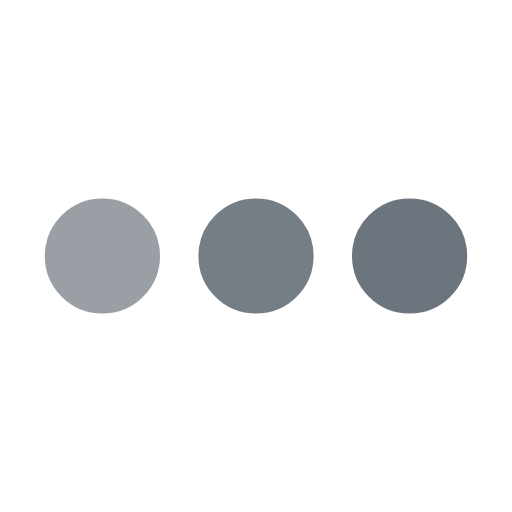
t = 0.00 s
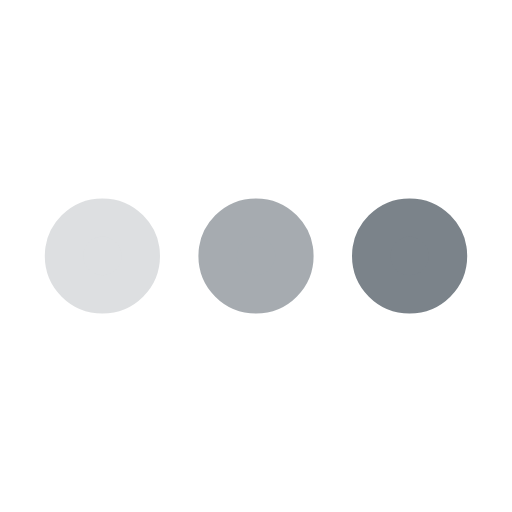
t = 0.25 s
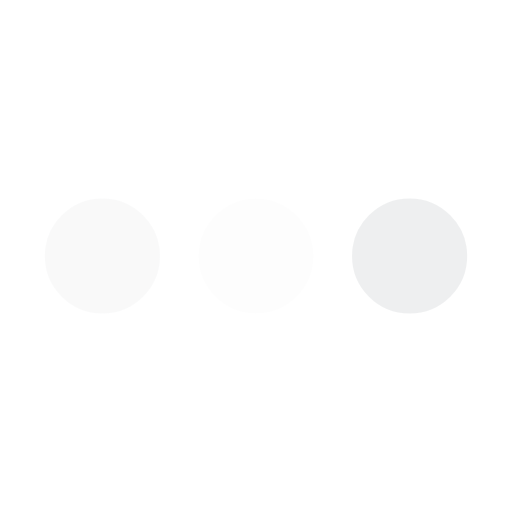
t = 0.75 s
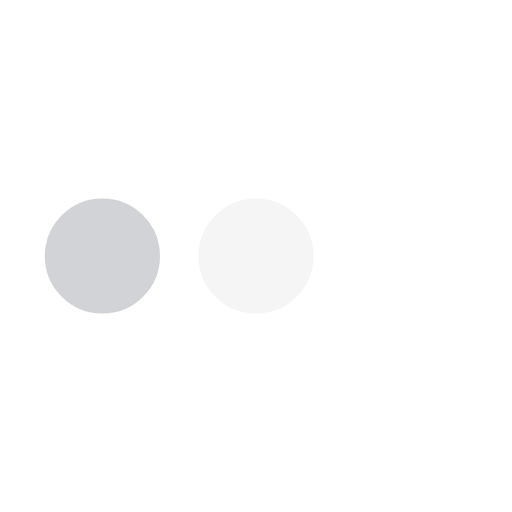
t = 1.00 s
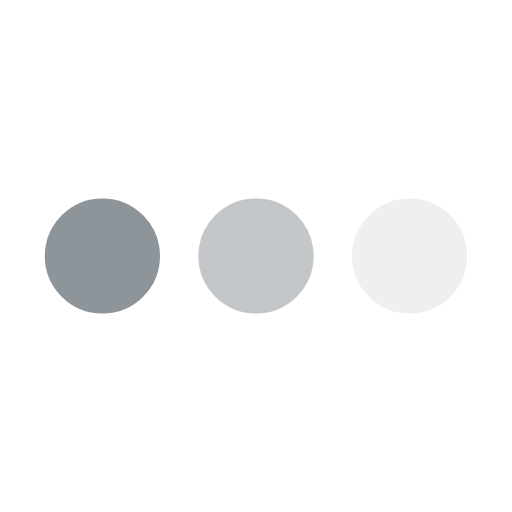
t = 1.25 s
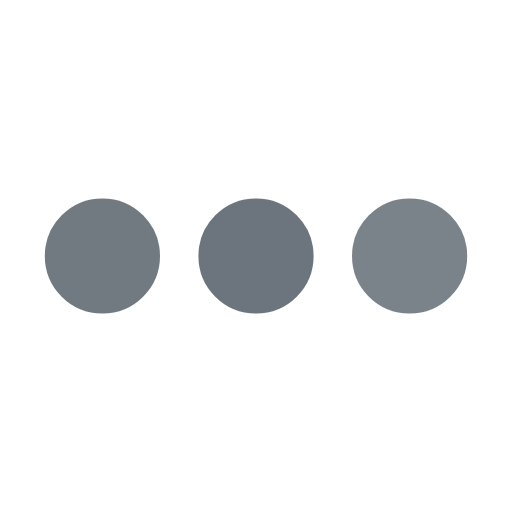
t = 1.75 s

The animated SVG that drew these frames (rendered in a browser with its animation timeline set to each time). Animation: 3 SMIL elements (animate=3); one cycle of 2.00 s, repeats indefinitely.

﻿<svg xmlns='http://www.w3.org/2000/svg' viewBox='0 0 200 200'><circle fill='#6C757D' stroke='#6C757D' stroke-width='15' r='15' cx='40' cy='100'><animate attributeName='opacity' calcMode='spline' dur='2' values='1;0;1;' keySplines='.5 0 .5 1;.5 0 .5 1' repeatCount='indefinite' begin='-.4'></animate></circle><circle fill='#6C757D' stroke='#6C757D' stroke-width='15' r='15' cx='100' cy='100'><animate attributeName='opacity' calcMode='spline' dur='2' values='1;0;1;' keySplines='.5 0 .5 1;.5 0 .5 1' repeatCount='indefinite' begin='-.2'></animate></circle><circle fill='#6C757D' stroke='#6C757D' stroke-width='15' r='15' cx='160' cy='100'><animate attributeName='opacity' calcMode='spline' dur='2' values='1;0;1;' keySplines='.5 0 .5 1;.5 0 .5 1' repeatCount='indefinite' begin='0'></animate></circle></svg>